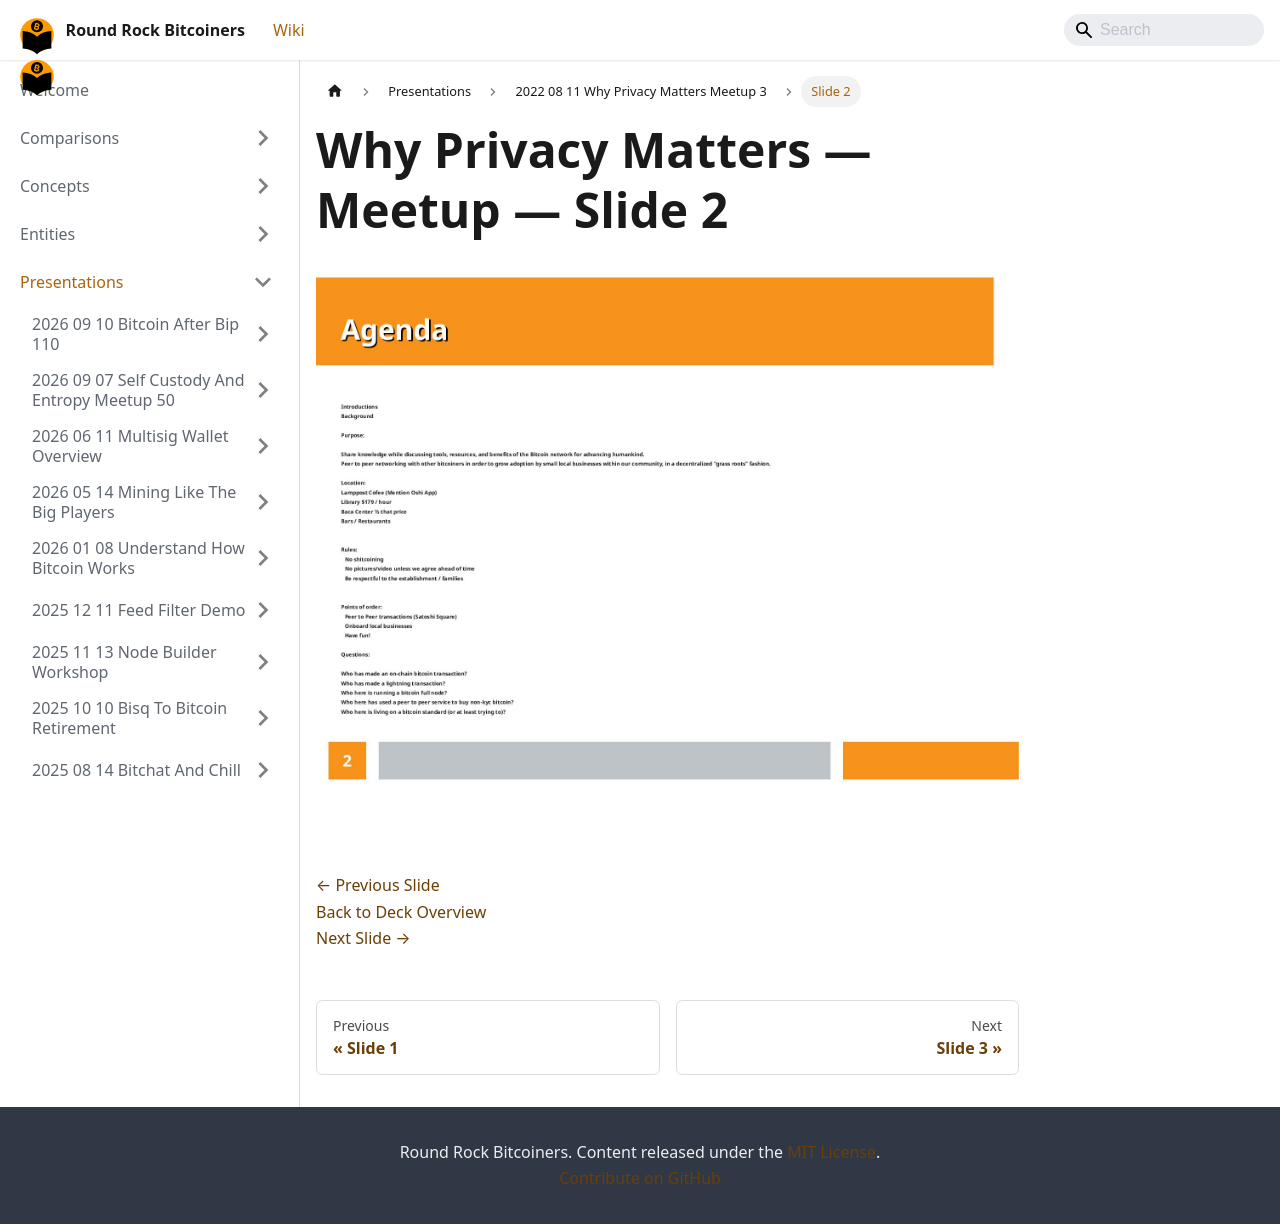

repository: jason-me/rrbtc-wiki · page: presentations/2022-08-11-why-privacy-matters-meetup-3/slide-002/index.html · generator: docusaurus

---
title: "Slide 2 of 7 - Why Privacy Matters — Meetup"
sidebar_label: "Slide 2"
pagination_next: "presentations/2022-08-11-why-privacy-matters-meetup-3/slide-003"
pagination_prev: "presentations/2022-08-11-why-privacy-matters-meetup-3/slide-001"
---

# Why Privacy Matters — Meetup — Slide 2

![Slide 2 of 7 from 'Why Privacy Matters — Meetup' (2022-08-11)](/img/slides/2022-08-11-why-privacy-matters-meetup-3/slide_001.jpg)

<br/>
<br/>

[← Previous Slide](/presentations/2022-08-11-why-privacy-matters-meetup-3/slide-001)  
[Back to Deck Overview](/presentations/2022-08-11-why-privacy-matters-meetup-3/)  
[Next Slide →](/presentations/2022-08-11-why-privacy-matters-meetup-3/slide-003)
